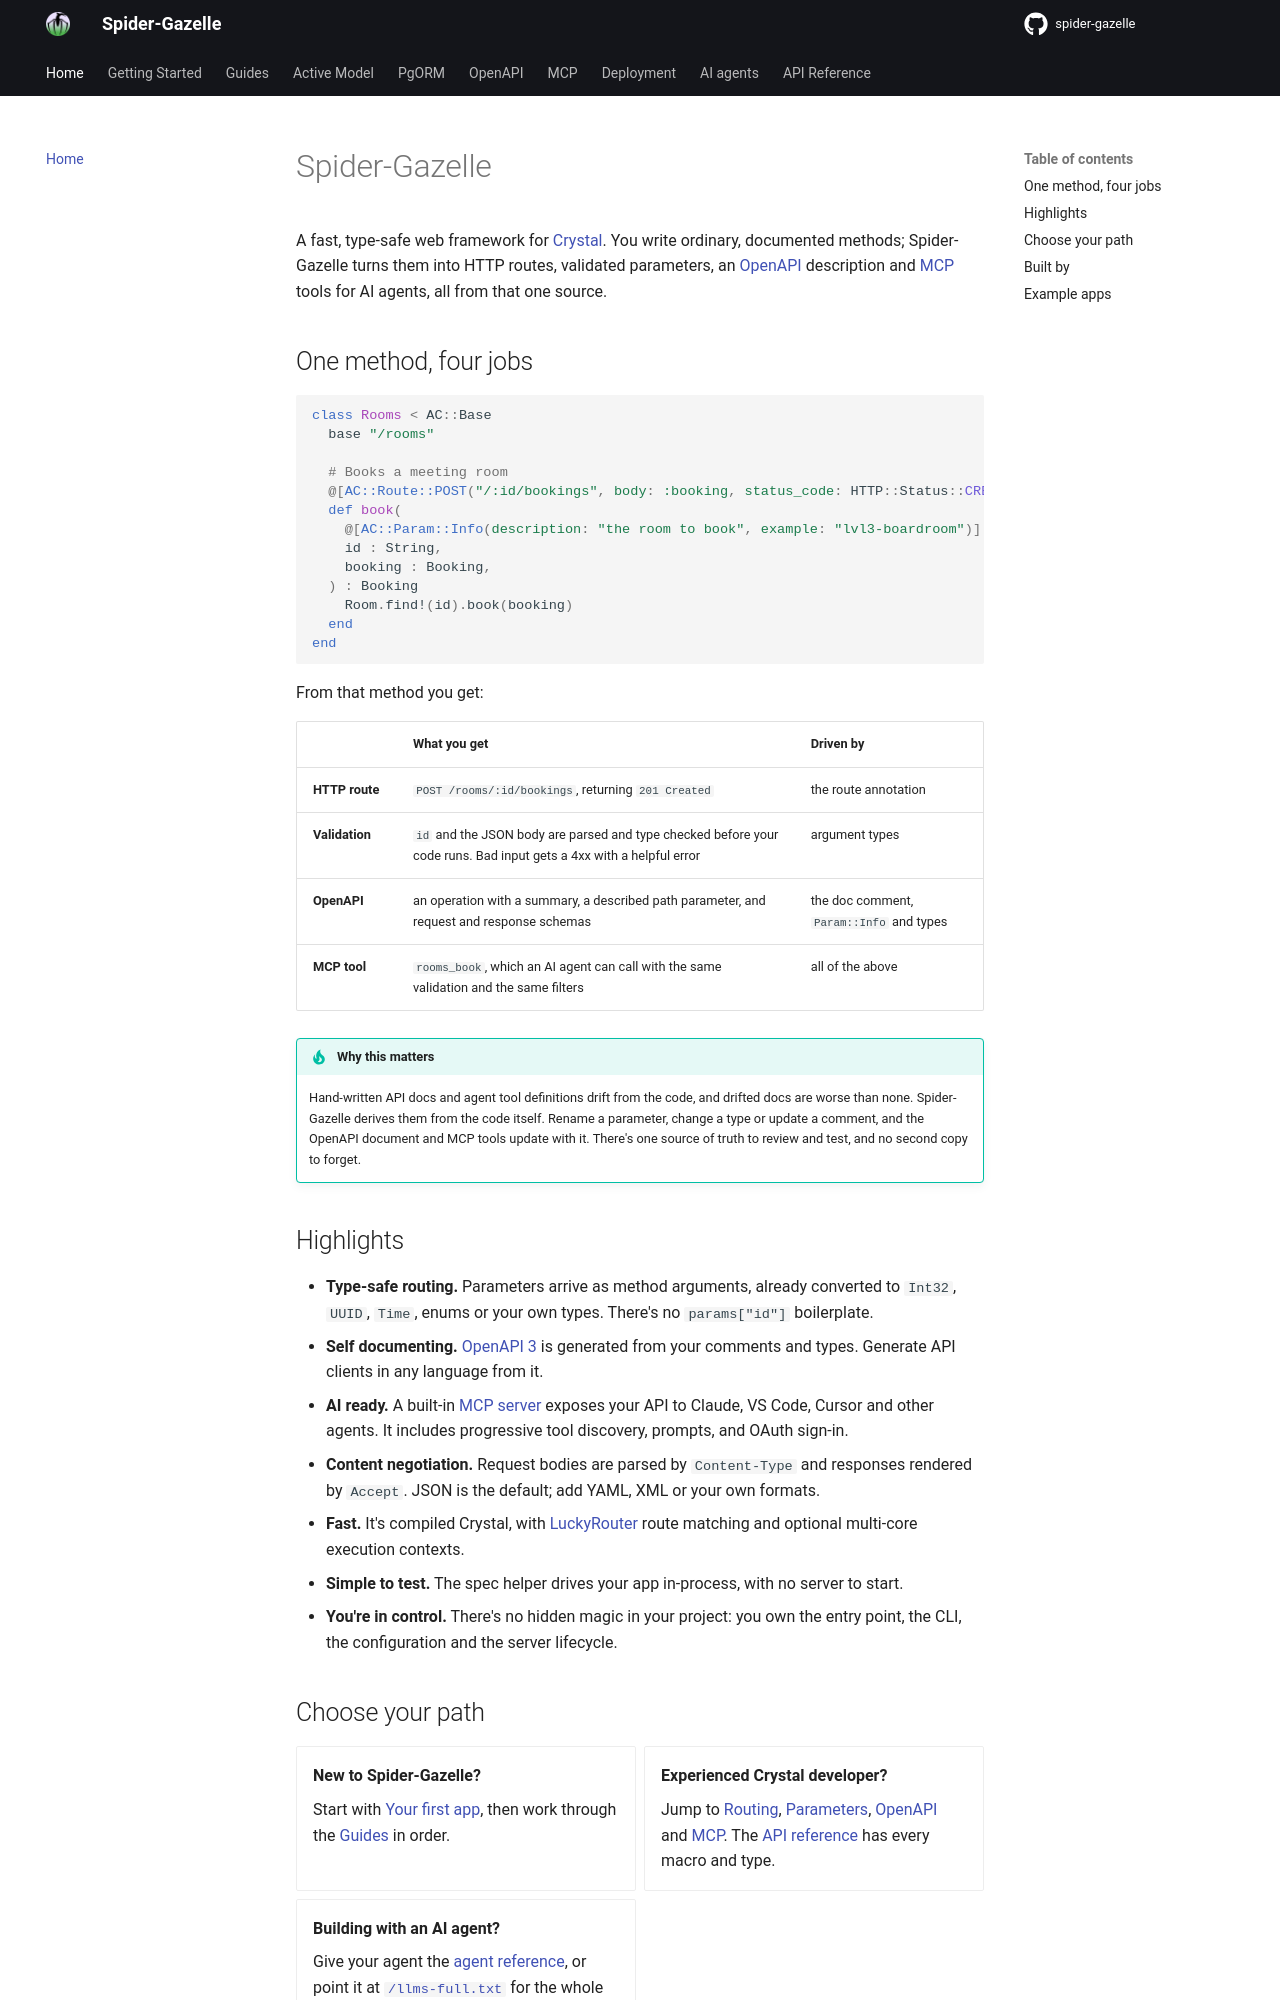

repository: spider-gazelle/guide · page: index.html · generator: mkdocs

# Spider-Gazelle

A fast, type-safe web framework for [Crystal](https://crystal-lang.org). You write
ordinary, documented methods; Spider-Gazelle turns them into HTTP routes, validated
parameters, an [OpenAPI](openapi/README.md) description and [MCP](mcp/README.md)
tools for AI agents, all from that one source.

## One method, four jobs

```crystal
class Rooms < AC::Base
  base "/rooms"

  # Books a meeting room
  @[AC::Route::POST("/:id/bookings", body: :booking, status_code: HTTP::Status::CREATED)]
  def book(
    @[AC::Param::Info(description: "the room to book", example: "lvl3-boardroom")]
    id : String,
    booking : Booking,
  ) : Booking
    Room.find!(id).book(booking)
  end
end
```

From that method you get:

| | What you get | Driven by |
|---|---|---|
| **HTTP route** | `POST /rooms/:id/bookings`, returning `201 Created` | the route annotation |
| **Validation** | `id` and the JSON body are parsed and type checked before your code runs. Bad input gets a 4xx with a helpful error | argument types |
| **OpenAPI** | an operation with a summary, a described path parameter, and request and response schemas | the doc comment, `Param::Info` and types |
| **MCP tool** | `rooms_book`, which an AI agent can call with the same validation and the same filters | all of the above |

!!! tip "Why this matters"
    Hand-written API docs and agent tool definitions drift from the code, and
    drifted docs are worse than none. Spider-Gazelle derives them from the code
    itself. Rename a parameter, change a type or update a comment, and the OpenAPI
    document and MCP tools update with it. There's one source of truth to review
    and test, and no second copy to forget.

## Highlights

* **Type-safe routing.** Parameters arrive as method arguments, already converted
  to `Int32`, `UUID`, `Time`, enums or your own types. There's no `params["id"]`
  boilerplate.
* **Self documenting.** [OpenAPI 3](openapi/README.md) is generated from your
  comments and types. Generate API clients in any language from it.
* **AI ready.** A built-in [MCP server](mcp/README.md) exposes your API to Claude,
  VS Code, Cursor and other agents. It includes progressive tool discovery,
  prompts, and OAuth sign-in.
* **Content negotiation.** Request bodies are parsed by `Content-Type` and responses
  rendered by `Accept`. JSON is the default; add YAML, XML or your own formats.
* **Fast.** It's compiled Crystal, with [LuckyRouter](https://github.com/luckyframework/lucky_router)
  route matching and optional multi-core execution contexts.
* **Simple to test.** The spec helper drives your app in-process, with no server to
  start.
* **You're in control.** There's no hidden magic in your project: you own the entry
  point, the CLI, the configuration and the server lifecycle.
